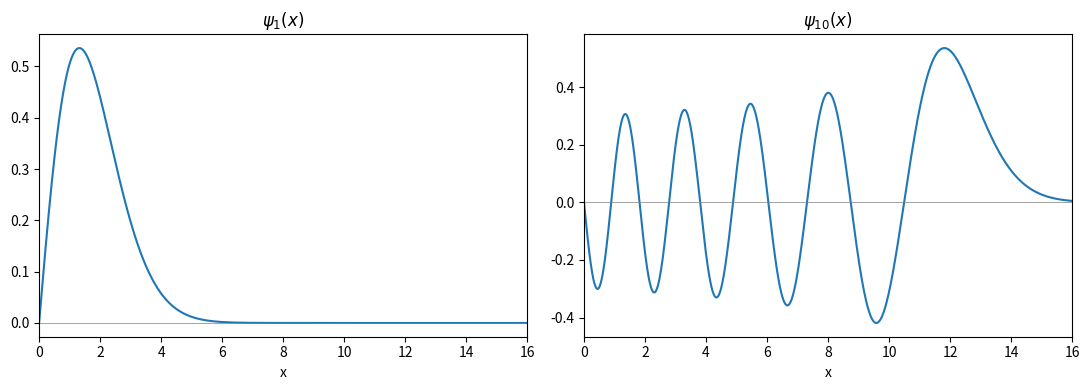

Reproduce this figure in Python.
import matplotlib.pyplot as plt
import numpy as np
from scipy.integrate import quad
from scipy.special import ai_zeros, airy

# First and tenth zeros of Ai
zeros, _, _, _ = ai_zeros(10)
z1, z10 = -zeros[0], -zeros[9]
print(f"1st zero of Ai:  a1  = {z1:.10f}")
print(f"10th zero of Ai: a10 = {z10:.10f}")

int1, err1 = quad(lambda t: airy(t-z1)[0]**2, 0, np.inf)
int10, err10 = quad(lambda t: airy(t-z10)[0]**2, 0, np.inf)
print(f"\n∫_{{a1}}^∞  Ai(z)^2 dz = {int1:.10f}  (error: {err1:.2e})")
print(f"∫_{{a10}}^∞ Ai(z)^2 dz = {int10:.10f}  (error: {err10:.2e})")
print(f"\n1/sqrt(int1)  = {1/np.sqrt(int1):.10f}")
print(f"1/sqrt(int10) = {1/np.sqrt(int10):.10f}")

int_cross, err_cross = quad(lambda t: airy(t - z1)[0] * airy(t - z10)[0], 0, np.inf)
print(f"\n∫_0^∞ Ai(t-a1)·Ai(t-a10) dt = {int_cross:.10f}  (error: {err_cross:.2e})")

# Plot Ai(x - z1) and Ai(x - z10) on two axes
x = np.linspace(0, 16, 1000)
configs = [
    (z1,  r"$\psi_1(x)$"),
    (z10, r"$\psi_{10}(x)$"),
]

fig, axes = plt.subplots(1, 2, figsize=(11, 4))
for ax, (z_n, title) in zip(axes, configs):
    Ai_shifted, _, _, _ = airy(x - z_n)
    ax.plot(x, Ai_shifted, lw=1.5)
    ax.axhline(0, color="gray", lw=0.5)
    ax.set_xlim(0, 16)
    ax.set_xlabel("x")
    ax.set_title(title)


plt.tight_layout()
plt.show()
